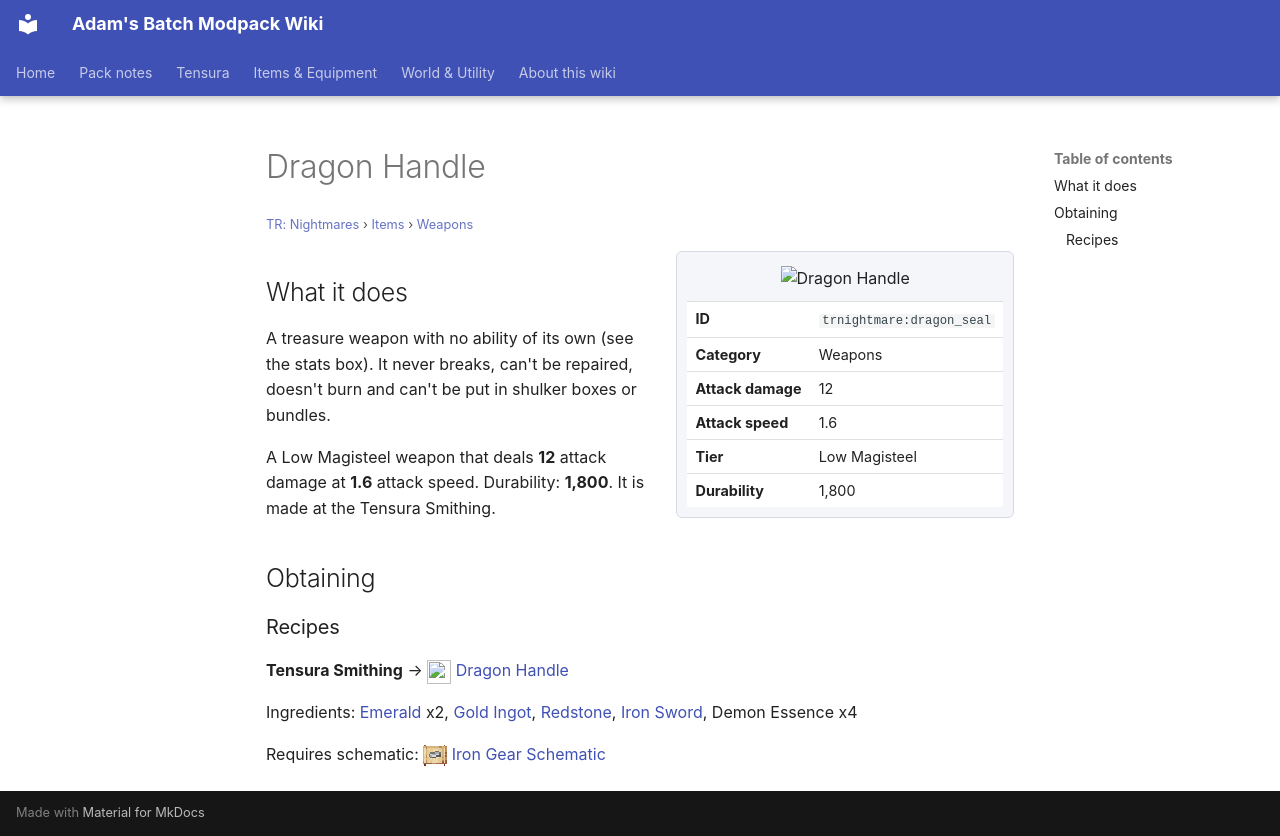

repository: Proteus-Nell/Adams-Batch-MC-Modpack-Wiki · page: tr-nightmares/items/weapons/dragon-seal/index.html · generator: mkdocs

# Dragon Handle

<small>[TR: Nightmares](../../index.md) &rsaquo; [Items](../index.md) &rsaquo; [Weapons](index.md)</small>

<div class="infobox" markdown>

![Dragon Handle](../../../assets/icons/trnightmare/item/dragon_seal.png)

| | |
|---|---|
| **ID** | `trnightmare:dragon_seal` |
| **Category** | Weapons |
| **Attack damage** | 12 |
| **Attack speed** | 1.6 |
| **Tier** | Low Magisteel |
| **Durability** | 1,800 |

</div>

## What it does

A treasure weapon with no ability of its own (see the stats box). It never breaks, can't be repaired, doesn't burn and can't be put in shulker boxes or bundles.

A Low Magisteel weapon that deals **12** attack damage at **1.6** attack speed. Durability: **1,800**. It is made at the Tensura Smithing.

## Obtaining

### Recipes

**Tensura Smithing** &rarr; ![](../../../assets/icons/trnightmare/item/dragon_seal.png) [Dragon Handle](dragon-seal.md)

Ingredients:  [Emerald](https://minecraft.wiki/w/Emerald) x2,  [Gold Ingot](https://minecraft.wiki/w/Gold_Ingot),  [Redstone](https://minecraft.wiki/w/Redstone),  [Iron Sword](https://minecraft.wiki/w/Iron_Sword),  Demon Essence x4

Requires schematic: ![](../../../assets/icons/tensura/item/iron_gear_schematic.png) [Iron Gear Schematic](../../../tensura-reincarnated/items/schematics/iron-gear-schematic.md)
